Dataset: data (GitHub, weicheng1125/DPlab2). Classes: eight, five, four, nine, one, seven, six, ten, three, two.

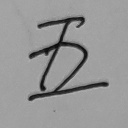
Label: five

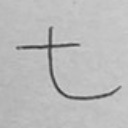
Label: seven

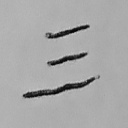
Label: three

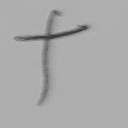
Label: ten

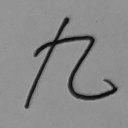
Label: nine

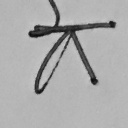
Label: six
